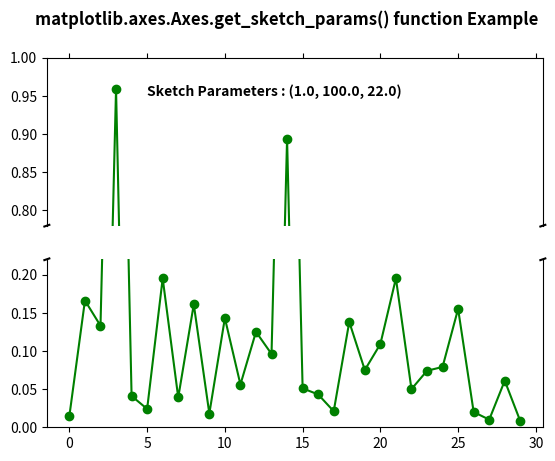

This chart was generated by the following Python code:
# Implementation of matplotlib function
import matplotlib.pyplot as plt
import numpy as np

values = np.array([
    0.015, 0.166, 0.133,
    0.159, 0.041, 0.024,
    0.195, 0.039, 0.161,
    0.018, 0.143, 0.056,
    0.125, 0.096, 0.094,
    0.051, 0.043, 0.021,
    0.138, 0.075, 0.109,
    0.195, 0.050, 0.074,
    0.079, 0.155, 0.020,
    0.010, 0.061, 0.008])

values[[3, 14]] += .8

fig, (ax, ax2) = plt.subplots(2, 1,
                              sharex=True)

ax.plot(values, "o-", color="green")
ax2.plot(values, "o-", color="green")

ax.set_ylim(.78, 1.)
ax2.set_ylim(0, .22)

ax.spines['bottom'].set_visible(False)
ax2.spines['top'].set_visible(False)

ax.xaxis.tick_top()
ax.tick_params(labeltop=False)
ax2.xaxis.tick_bottom()

d = .005
kwargs = dict(transform=ax.transAxes,
              color='k',
              clip_on=False)

ax.plot((-d, +d), (-d, +d), **kwargs)
ax.plot((1 - d, 1 + d), (-d, +d), **kwargs)

kwargs.update(transform=ax2.transAxes)
ax2.plot((-d, +d), (1 - d, 1 + d), **kwargs)
ax2.plot((1 - d, 1 + d), (1 - d, 1 + d), **kwargs)

ax.set_sketch_params(1.0, 100.0, 22.0)
ax2.set_sketch_params(1.0, 100.0, 22.0)

ax.text(5, .95, "Sketch Parameters : "
        + str(ax.get_sketch_params()),
        fontweight="bold")

fig.suptitle('matplotlib.axes.Axes.get_sketch_params() \
function Example\n\n', fontweight="bold")

plt.show()
